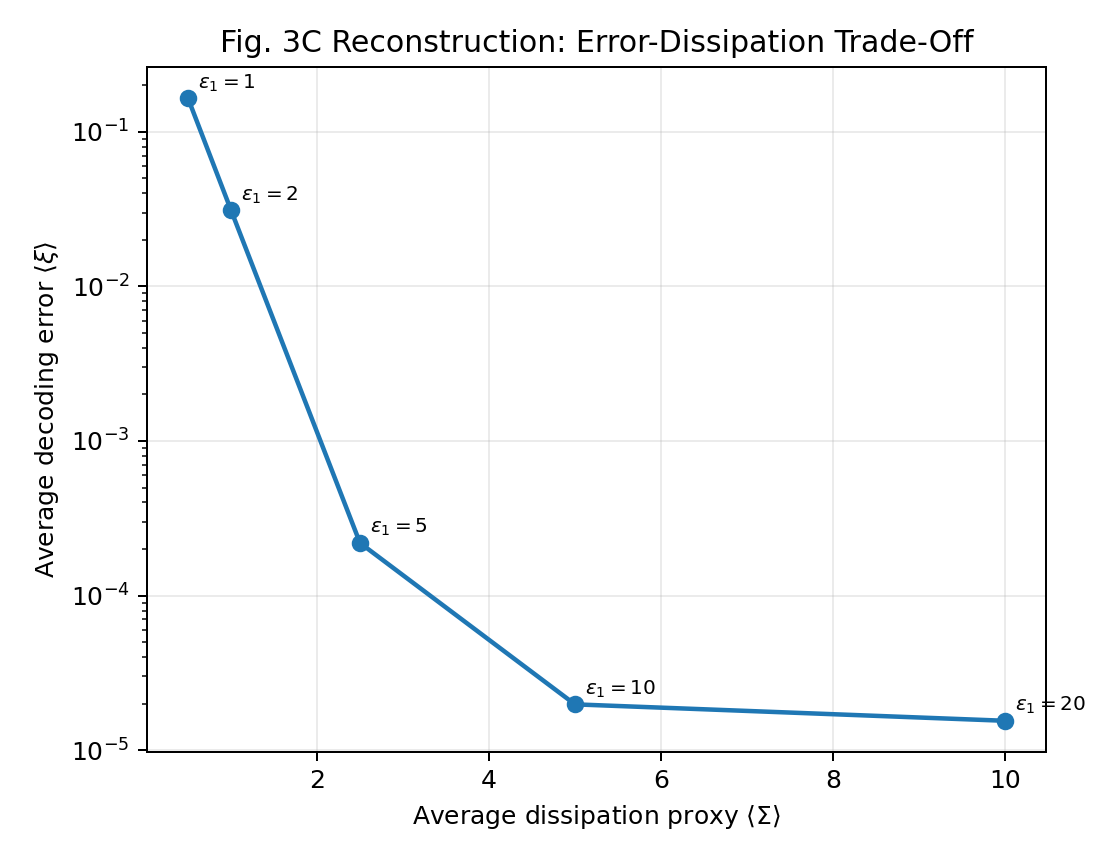

The data file committed next to this chart (first rows):
epsilon1, average_error, dissipation_proxy, beta_out_hot_input, beta_out_cold_input
1, 0.1648, 0.5, 1.656, 1.412
2, 0.03111, 1, 1.759, 1.299
5, 0.0002188, 2.5, 1.934, 1.087
10, 1.97702462767e-05, 5, 1.994, 1.008
20, 1.54802392277e-05, 10, 2, 1
